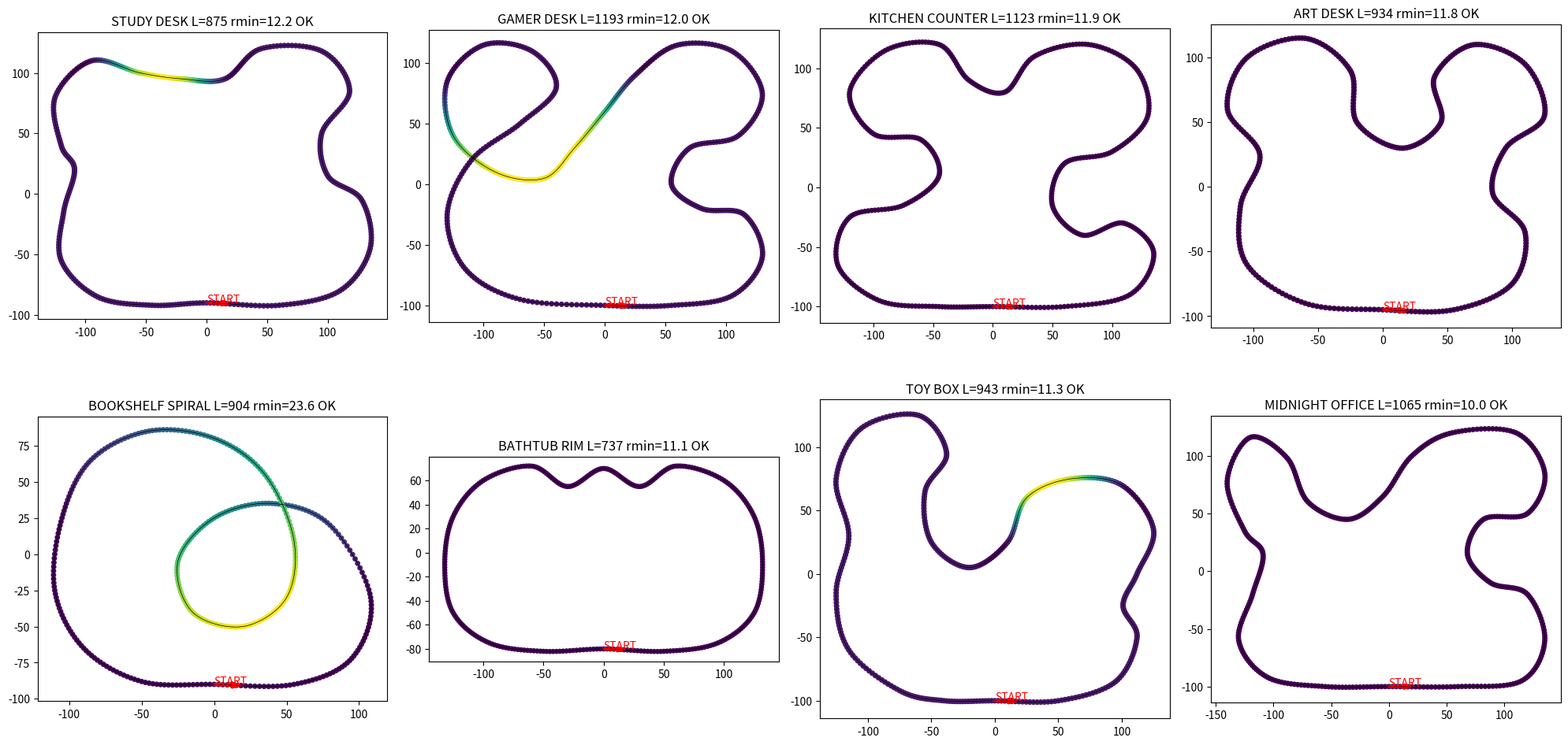

Generate this figure with matplotlib:
"""Track layouts for the Desk Racer mega prompt + geometric validation.
Control points are (x, y, z) for a CLOSED Catmull-Rom spline, 18 subdivisions/segment,
first point = start/finish line, travel direction = list order.
"""
import math, json, sys
import numpy as np

TRACKS = {
 # ---------------- DESK CUP ----------------
 "STUDY DESK": dict(width=12, cps=[
    (0,0,90),(60,0,92),(110,0,80),(135,0,45),(128,0,5),(100,0,-15),(95,0,-50),(118,0,-85),(95,0,-118),
    (45,0,-120),(15,0,-95),(-20,3.5,-95),(-55,3.5,-100),(-95,0,-110),(-125,0,-80),(-120,0,-40),
    (-109,0,-20),(-118,0,15),(-120,0,55),(-90,0,85),(-45,0,92)]),
 "GAMER DESK": dict(width=11.5, cps=[
    (0,0,100),(55,0,100),(105,0,92),(130,0,60),(115,0,25),(80,0,20),(55,0,0),(70,0,-30),(110,0,-40),
    (130,0,-75),(105,0,-110),(60,0,-115),(25,0,-90),(0,4,-60),(-25,6,-30),(-50,6,-5),(-90,6,-10),
    (-125,4,-40),(-130,0,-85),(-100,0,-115),(-60,0,-110),(-40,0,-80),(-70,0,-50),(-110,0,-20),(-130,0,25),(-115,0,70),(-70,0,95)]),
 "KITCHEN COUNTER": dict(width=10.5, cps=[
    (0,0,100),(60,0,100),(115,0,90),(135,0,55),(110,0,30),(75,0,40),(50,0,15),(60,0,-20),(100,0,-30),
    (130,0,-60),(120,0,-100),(80,0,-120),(35,0,-110),(10,0,-80),(-20,0,-90),(-45,0,-120),(-90,0,-115),
    (-120,0,-80),(-100,0,-45),(-60,0,-40),(-45,0,-10),(-75,0,15),(-120,0,25),(-130,0,65),(-95,0,95),(-45,0,100)]),
 "ART DESK": dict(width=12, cps=[
    (0,0,95),(55,0,95),(100,0,75),(110,0,35),(85,0,5),(95,0,-30),(125,0,-55),(110,0,-95),(70,0,-110),
    (40,0,-85),(45,0,-50),(15,0,-30),(-20,0,-50),(-25,0,-90),(-60,0,-115),(-105,0,-100),(-120,0,-60),
    (-95,0,-25),(-110,0,15),(-105,0,60),(-60,0,90)]),
 # ---------------- ROOM CUP ----------------
 "BOOKSHELF SPIRAL": dict(width=11, cps=[
    (0,0,90),(55,0,90),(95,0,72),(108,0,30),(80,4,-20),(40,8,-35),(0,12,-25),(-25,16,5),(-15,20,40),
    (20,22,50),(50,22,30),(55,18,-10),(35,14,-55),(0,10,-80),(-45,6,-85),(-85,3,-65),(-105,0,-25),
    (-110,0,25),(-90,0,65),(-50,0,88)]),
 "BATHTUB RIM": dict(width=10, cps=[
    (0,0,80),(50,0,82),(95,0,75),(125,0,50),(132,0,10),(125,0,-30),(100,0,-60),(60,0,-72),
    (30,0,-55),(0,0,-70),(-30,0,-55),(-60,0,-72),(-100,0,-60),(-125,0,-30),(-132,0,10),(-125,0,50),(-95,0,75),(-50,0,82)]),
 "TOY BOX": dict(width=12, cps=[
    (0,0,100),(50,0,100),(95,0,85),(112,0,50),(101,0,25),(112,0,0),(125,0,-35),(100,0,-70),(60,5,-75),
    (25,5,-60),(10,0,-25),(-20,0,-5),(-50,0,-25),(-55,0,-65),(-38,0,-95),(-60,0,-125),(-105,0,-115),
    (-125,0,-75),(-115,0,-30),(-125,0,15),(-115,0,60),(-75,0,92),(-40,0,100)]),
 "MIDNIGHT OFFICE": dict(width=11, cps=[
    (0,0,100),(60,0,100),(115,0,95),(135,0,60),(120,0,20),(88,0,10),(68,0,-15),(82,0,-45),(120,0,-50),
    (135,0,-85),(110,0,-120),(55,0,-120),(20,0,-100),(-5,0,-65),(-35,0,-45),(-70,0,-60),(-88,0,-98),
    (-120,0,-116),(-140,0,-78),(-125,0,-35),(-109,0,-15),(-118,0,20),(-130,0,60),(-105,0,92),(-55,0,100)]),
}

def build(cps, sub=18):
    n = len(cps); P = np.array(cps, float); out = []
    for i in range(n):
        p0, p1, p2, p3 = P[(i-1) % n], P[i], P[(i+1) % n], P[(i+2) % n]
        for s in range(sub):
            t = s / sub; t2 = t*t; t3 = t2*t
            out.append(0.5*((2*p1)+(-p0+p2)*t+(2*p0-5*p1+4*p2-p3)*t2+(-p0+3*p1-3*p2+p3)*t3))
    return np.array(out)

def analyse(name, d):
    pts = build(d['cps']); w = d['width']; n = len(pts)
    seg = np.linalg.norm(np.diff(np.vstack([pts, pts[:1]])[:, [0, 2]], axis=0), axis=1)
    L = seg.sum()
    # curvature radius using 3-point circumradius over ~6 u spacing
    radii = []
    step = 3
    for i in range(n):
        a, b, c = pts[i-step][[0, 2]], pts[i][[0, 2]], pts[(i+step) % n][[0, 2]]
        ab, bc, ca = np.linalg.norm(a-b), np.linalg.norm(b-c), np.linalg.norm(c-a)
        area = abs((b[0]-a[0])*(c[1]-a[1]) - (b[1]-a[1])*(c[0]-a[0])) / 2
        radii.append(1e9 if area < 1e-6 else ab*bc*ca/(4*area))
    rmin = min(radii)
    # overlap: points far along the spline but close in XZ with < 4 u height separation
    cum = np.concatenate([[0], np.cumsum(seg)[:-1]])
    bad = []
    for i in range(0, n, 2):
        dxz = np.linalg.norm(pts[:, [0, 2]] - pts[i, [0, 2]], axis=1)
        along = np.abs(cum - cum[i]); along = np.minimum(along, L - along)
        mask = (along > 3*w) & (dxz < w + 2.0) & (np.abs(pts[:, 1] - pts[i, 1]) < 4.5)
        if mask.any(): bad.append((round(cum[i]), round(float(dxz[mask].min()), 1)))
    # first straight (grid) – heading change over first 60 u
    k = np.searchsorted(cum, 60)
    h0 = math.atan2(pts[1][0]-pts[0][0], pts[1][2]-pts[0][2]); h1 = math.atan2(pts[k+1][0]-pts[k][0], pts[k+1][2]-pts[k][2])
    grid_turn = abs((h1-h0+math.pi) % (2*math.pi) - math.pi)
    # behind the line too (grid sits behind the start)
    kb = np.searchsorted(cum, L-30)
    hb = math.atan2(pts[(kb+1)%n][0]-pts[kb][0], pts[(kb+1)%n][2]-pts[kb][2])
    behind_turn = abs((h0-hb+math.pi) % (2*math.pi) - math.pi)
    ys = pts[:, 1]
    slope = np.max(np.abs(np.diff(np.append(ys, ys[0]))) / np.maximum(seg, 1e-6))
    ext = (pts[:, 0].min(), pts[:, 0].max(), pts[:, 2].min(), pts[:, 2].max())
    ok = rmin >= 0.9*w and not bad and grid_turn < 0.35 and behind_turn < 0.35 and slope < 0.3
    return dict(name=name, length=round(L), lap_s_at_24=round(L/24, 1), width=w, min_radius=round(rmin, 1),
                overlaps=bad[:4], grid_turn_deg=round(math.degrees(grid_turn)), behind_turn_deg=round(math.degrees(behind_turn)),
                max_slope=round(float(slope), 2), extent=[round(e) for e in ext], OK=ok), pts

if __name__ == '__main__':
    import matplotlib; matplotlib.use('Agg'); import matplotlib.pyplot as plt
    fig, axs = plt.subplots(2, 4, figsize=(20, 10))
    allok = True
    for ax, (name, d) in zip(axs.ravel(), TRACKS.items()):
        info, pts = analyse(name, d); allok &= info['OK']
        print(json.dumps(info, default=lambda o: o.item() if hasattr(o, "item") else str(o)))
        sc = ax.scatter(pts[:, 0], -pts[:, 2], c=pts[:, 1], s=d['width']*1.4, cmap='viridis')
        ax.plot(pts[:, 0], -pts[:, 2], 'k-', lw=0.5)
        ax.annotate('START', (pts[0][0], -pts[0][2]), color='red'); ax.arrow(pts[0][0], -pts[0][2], (pts[4][0]-pts[0][0]), -(pts[4][2]-pts[0][2]), color='red', width=1.5)
        ax.set_title(f"{name} L={info['length']} rmin={info['min_radius']} {'OK' if info['OK'] else 'FAIL'}"); ax.set_aspect('equal')
    plt.tight_layout(); plt.savefig(sys.argv[1] if len(sys.argv) > 1 else 'tracks.png', dpi=60)
    print('ALL OK' if allok else 'SOME FAIL')
